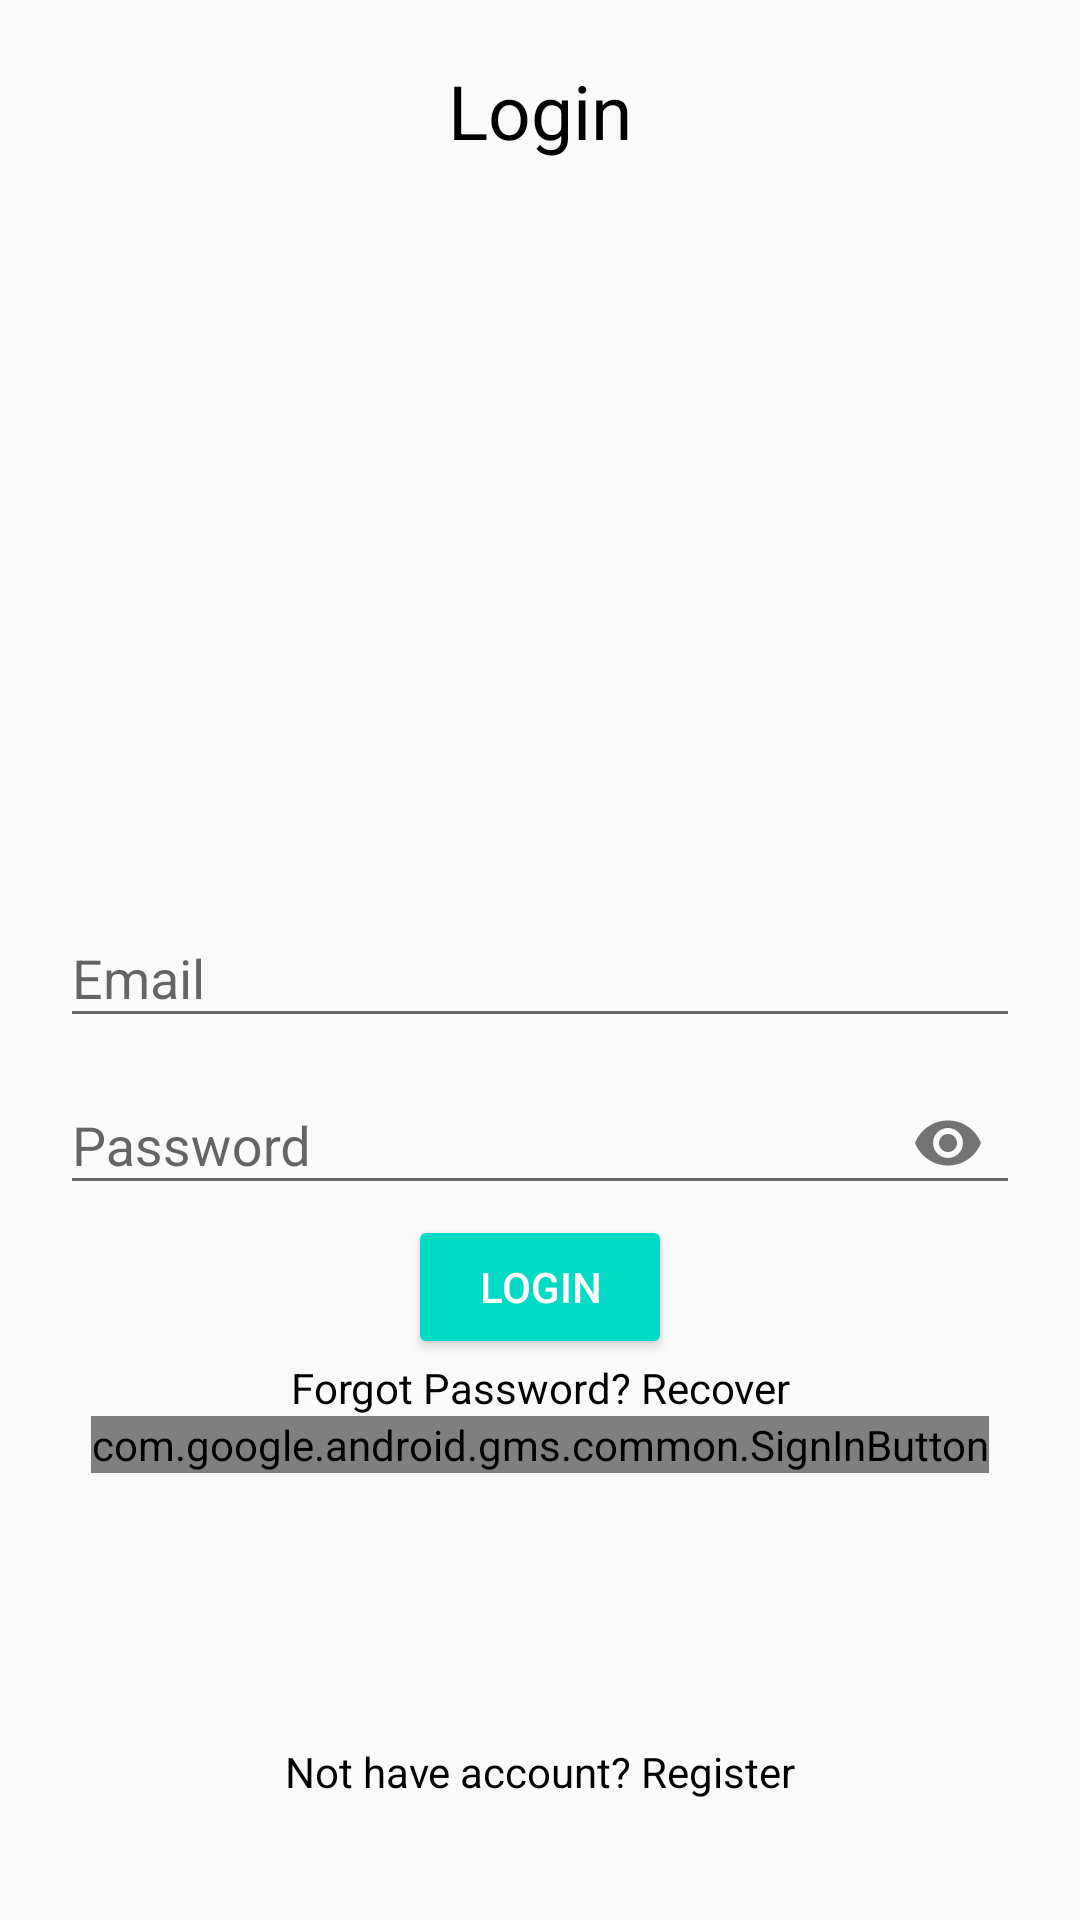

This screen was rendered from an Android layout file. Write that file and the resources it references.
<!-- AndroidManifest.xml: application theme AppTheme -->
<!-- res/layout/activity_login_.xml -->
<?xml version="1.0" encoding="utf-8"?>

<RelativeLayout xmlns:android="http://schemas.android.com/apk/res/android"
    xmlns:app="http://schemas.android.com/apk/res-auto"
    xmlns:tools="http://schemas.android.com/tools"
    android:layout_width="match_parent"
    android:layout_height="match_parent"
    tools:context=".Login_Activity"
    android:padding="20dp">

    
    <TextView
        android:layout_width="match_parent"
        android:layout_height="wrap_content"
        android:textAlignment="center"
        android:gravity="center_horizontal"
        android:text="Login"
        android:textColor="@color/black"
        android:textSize="25sp"/>

    
    <com.google.android.material.textfield.TextInputLayout
        android:layout_width="match_parent"
        android:layout_height="wrap_content"
        android:layout_centerHorizontal="true"
        android:layout_centerVertical="true"
        android:id="@+id/emailTIL">

        <com.google.android.material.textfield.TextInputEditText
            android:id="@+id/emailEt"
            android:layout_width="match_parent"
            android:layout_height="wrap_content"
            android:hint="Email"
            android:textColor="@color/black"
            android:inputType="textEmailAddress" />
    </com.google.android.material.textfield.TextInputLayout>

    
    <com.google.android.material.textfield.TextInputLayout
        android:layout_width="match_parent"
        android:layout_height="wrap_content"
        android:layout_centerHorizontal="true"
        android:layout_centerVertical="true"
        android:id="@+id/passwordTIL"
        android:layout_below="@id/emailTIL"
        app:passwordToggleEnabled="true">

        <com.google.android.material.textfield.TextInputEditText
            android:id="@+id/passwordEt"
            android:layout_width="match_parent"
            android:layout_height="wrap_content"
            android:hint="Password"
            android:inputType="textPassword" />
    </com.google.android.material.textfield.TextInputLayout>
    
    <Button
        android:layout_width="wrap_content"
        android:layout_height="wrap_content"
        android:text="Login"
        style="@style/Widget.AppCompat.Button.Colored"
        android:layout_below="@id/passwordTIL"
        android:layout_centerHorizontal="true"
        android:id="@+id/loginbtn"/>

    
    <TextView
        android:id="@+id/recoverPassTv"
        android:layout_width="match_parent"
        android:layout_height="wrap_content"
        android:textAlignment="center"
        android:text="Forgot Password? Recover"
        android:layout_gravity="center_horizontal"
        android:layout_below="@+id/loginbtn"
        android:textColor="@color/black"/>

    
    <com.google.android.gms.common.SignInButton
        android:id="@+id/googleLoginBtn"
        android:layout_width="wrap_content"
        android:layout_height="wrap_content"
        android:layout_centerHorizontal="true"
        android:layout_below="@+id/recoverPassTv">
    </com.google.android.gms.common.SignInButton>

    
    <TextView
        android:id="@+id/nothave_accountTv"
        android:layout_width="match_parent"
        android:layout_height="wrap_content"
        android:text="Not have account? Register"
        android:textAlignment="center"
        android:layout_alignParentBottom="true"
        android:layout_marginTop="30dp"
        android:textColor="@color/black"
        android:layout_gravity="center_horizontal"
        android:layout_marginBottom="20dp"/>

</RelativeLayout>
<!-- resources referenced by this layout -->
<resources>
  <color name="black">#000</color>
  <style name="AppTheme" parent="Theme.AppCompat.Light.DarkActionBar">
          
          <item name="colorPrimary">@color/colorPrimary</item>
          <item name="colorPrimaryDark">@color/colorPrimaryDark</item>
          <item name="colorAccent">@color/colorAccent</item>
      </style>
  <color name="colorPrimary">#DCE775</color>
  <color name="colorPrimaryDark">#AED581</color>
  <color name="colorAccent">#03DAC5</color>
</resources>
